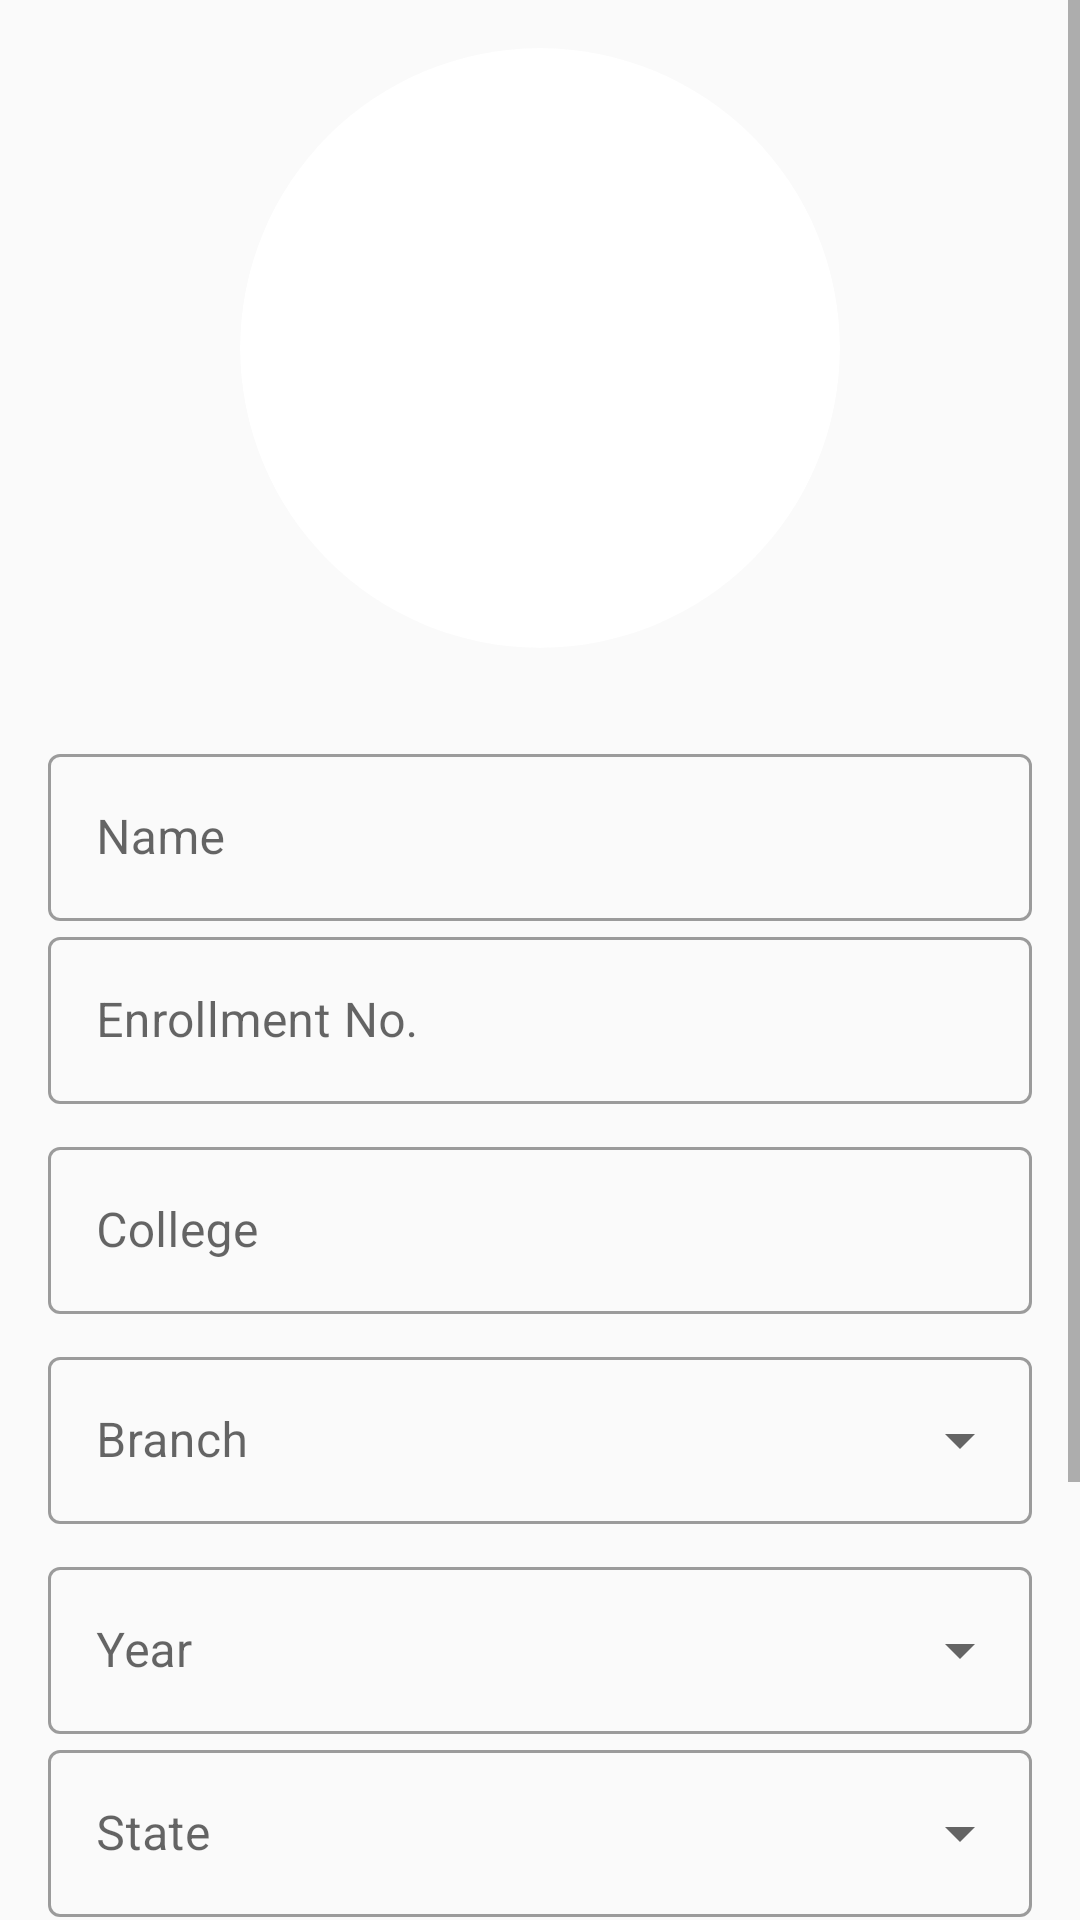

The Android layout XML behind this screen, and the referenced resources:
<!-- AndroidManifest.xml: application theme AppTheme -->
<!-- res/layout/activity_info_.xml -->
<?xml version="1.0" encoding="utf-8"?>
<ScrollView xmlns:tools="http://schemas.android.com/tools"
    android:layout_width="fill_parent"
    android:layout_height="fill_parent"
    xmlns:android="http://schemas.android.com/apk/res/android"
    xmlns:app="http://schemas.android.com/apk/res-auto">

<LinearLayout
    android:layout_width="match_parent"
    android:layout_height="match_parent"
    android:orientation="vertical"
    android:padding="16dp"
    tools:context=".Info_Activity">


    <androidx.cardview.widget.CardView
        android:layout_width="200dp"
        app:cardCornerRadius="100dp"
        app:cardElevation="0dp"
        android:layout_gravity="center_horizontal"
        android:layout_height="200dp">
        <ImageView
            tools:ignore="ContentDescription"
            android:src="@drawable/acc_icon"
            android:id="@+id/profile"
            android:scaleType="centerCrop"
            android:layout_width="match_parent"
            android:layout_height="match_parent">
        </ImageView>

        <Button
            android:layout_width="match_parent"
            android:layout_height="match_parent"
            android:background="@android:color/transparent"
            android:id="@+id/button_profile">

        </Button>
        <com.tuyenmonkey.mkloader.MKLoader
            android:id="@+id/loader"
            android:visibility="gone"
            android:layout_gravity="center"
            android:layout_centerInParent="true"
            android:layout_width="70dp"
            android:layout_height="70dp"
            app:mk_color="@color/orange"
            app:mk_type="FishSpinner" />
    </androidx.cardview.widget.CardView>

    <com.google.android.material.textfield.TextInputLayout
            style="@style/Widget.MaterialComponents.TextInputLayout.OutlinedBox"
            android:id="@+id/outlinedTextField"
            android:layout_width="fill_parent"
            android:layout_height="wrap_content"
            android:layout_marginTop="30dp"
            android:hint="@string/name">

        <com.google.android.material.textfield.TextInputEditText
            android:id="@+id/edit_name"
            android:layout_width="match_parent"
            android:layout_height="wrap_content" />
    </com.google.android.material.textfield.TextInputLayout>

        <com.google.android.material.textfield.TextInputLayout
            android:id="@+id/outlinedTextField1"
            style="@style/Widget.MaterialComponents.TextInputLayout.OutlinedBox"
            android:layout_width="fill_parent"
            android:layout_height="70dp"
            android:hint="@string/Enroll">

            <com.google.android.material.textfield.TextInputEditText
                android:layout_width="match_parent"
                android:id="@+id/enrool"
                android:layout_height="wrap_content" />
        </com.google.android.material.textfield.TextInputLayout>

        <com.google.android.material.textfield.TextInputLayout
            android:id="@+id/outlinedTextField2"
            style="@style/Widget.MaterialComponents.TextInputLayout.OutlinedBox"
            android:layout_width="fill_parent"
            android:layout_height="70dp"
            android:hint="@string/college">

            <com.google.android.material.textfield.TextInputEditText
                android:layout_width="match_parent"
                android:id="@+id/college"
                android:layout_height="wrap_content" />
        </com.google.android.material.textfield.TextInputLayout>
        <com.google.android.material.textfield.TextInputLayout
            android:id="@+id/outlinedTextField3"
            style="@style/Widget.MaterialComponents.TextInputLayout.OutlinedBox.ExposedDropdownMenu"
            android:layout_width="fill_parent"
            android:layout_height="70dp"
            android:hint="@string/branch">
            <AutoCompleteTextView
                android:id="@+id/branch_spinner"
                android:layout_width="match_parent"
                android:layout_height="wrap_content"
                android:editable="false"/>


        </com.google.android.material.textfield.TextInputLayout>


        <com.google.android.material.textfield.TextInputLayout
            android:id="@+id/outlinedTextField4"
            style="@style/Widget.MaterialComponents.TextInputLayout.OutlinedBox.ExposedDropdownMenu"
            android:layout_width="match_parent"
            android:hint="Year"
            android:layout_height="match_parent">

            <AutoCompleteTextView
                android:id="@+id/year_spinner"
                android:layout_width="match_parent"
                android:layout_height="wrap_content"
                android:editable="false"/>


        </com.google.android.material.textfield.TextInputLayout>


    <com.google.android.material.textfield.TextInputLayout
            android:id="@+id/outlinedTextField5"
        style="@style/Widget.MaterialComponents.TextInputLayout.OutlinedBox.ExposedDropdownMenu"
            android:layout_width="fill_parent"
            android:layout_height="70dp"
            android:hint="@string/state">

        <AutoCompleteTextView
            android:id="@+id/State_spinner"
            android:layout_width="match_parent"
            android:layout_height="wrap_content"
            android:editable="false"/>

        </com.google.android.material.textfield.TextInputLayout>
        <com.google.android.material.textfield.TextInputLayout
            android:id="@+id/outlinedTextField6"
            style="@style/Widget.MaterialComponents.TextInputLayout.OutlinedBox"
            android:layout_width="fill_parent"
            android:layout_height="70dp"
            android:hint="@string/district">

            <com.google.android.material.textfield.TextInputEditText
                android:id="@+id/edit_district"
                android:layout_width="match_parent"
                android:layout_height="wrap_content" />
        </com.google.android.material.textfield.TextInputLayout>
        <Button
            android:layout_width="wrap_content"
            android:layout_height="match_parent"
            android:text="Update Now"
            android:id="@+id/update"
            android:layout_marginTop="20dp"
            android:layout_gravity="right">
        </Button>
    <TextView
        android:layout_width="wrap_content"
        android:layout_height="wrap_content"
        android:id="@+id/check"
        android:visibility="invisible"
        android:text="yaha likhe"
        android:textSize="20sp">

    </TextView>




</LinearLayout>
</ScrollView>
<!-- resources referenced by this layout -->
<resources>
  <color name="orange">#FFA500</color>
  <string name="Enroll">Enrollment No.</string>
  <string name="branch">Branch</string>
  <string name="college">College</string>
  <string name="district">District</string>
  <string name="name">Name </string>
  <string name="state">State</string>
  <style name="AppTheme" parent="Theme.AppCompat.Light.DarkActionBar">
          
          <item name="colorPrimary">@color/dark_magenta</item>
          <item name="colorPrimaryDark">@color/dark_violet</item>
          <item name="colorAccent">@color/colorAccent</item>
      </style>
  <color name="dark_magenta">#8B008B</color>
  <color name="dark_violet">#9400D3</color>
  <color name="colorAccent">#D81B60</color>
</resources>
